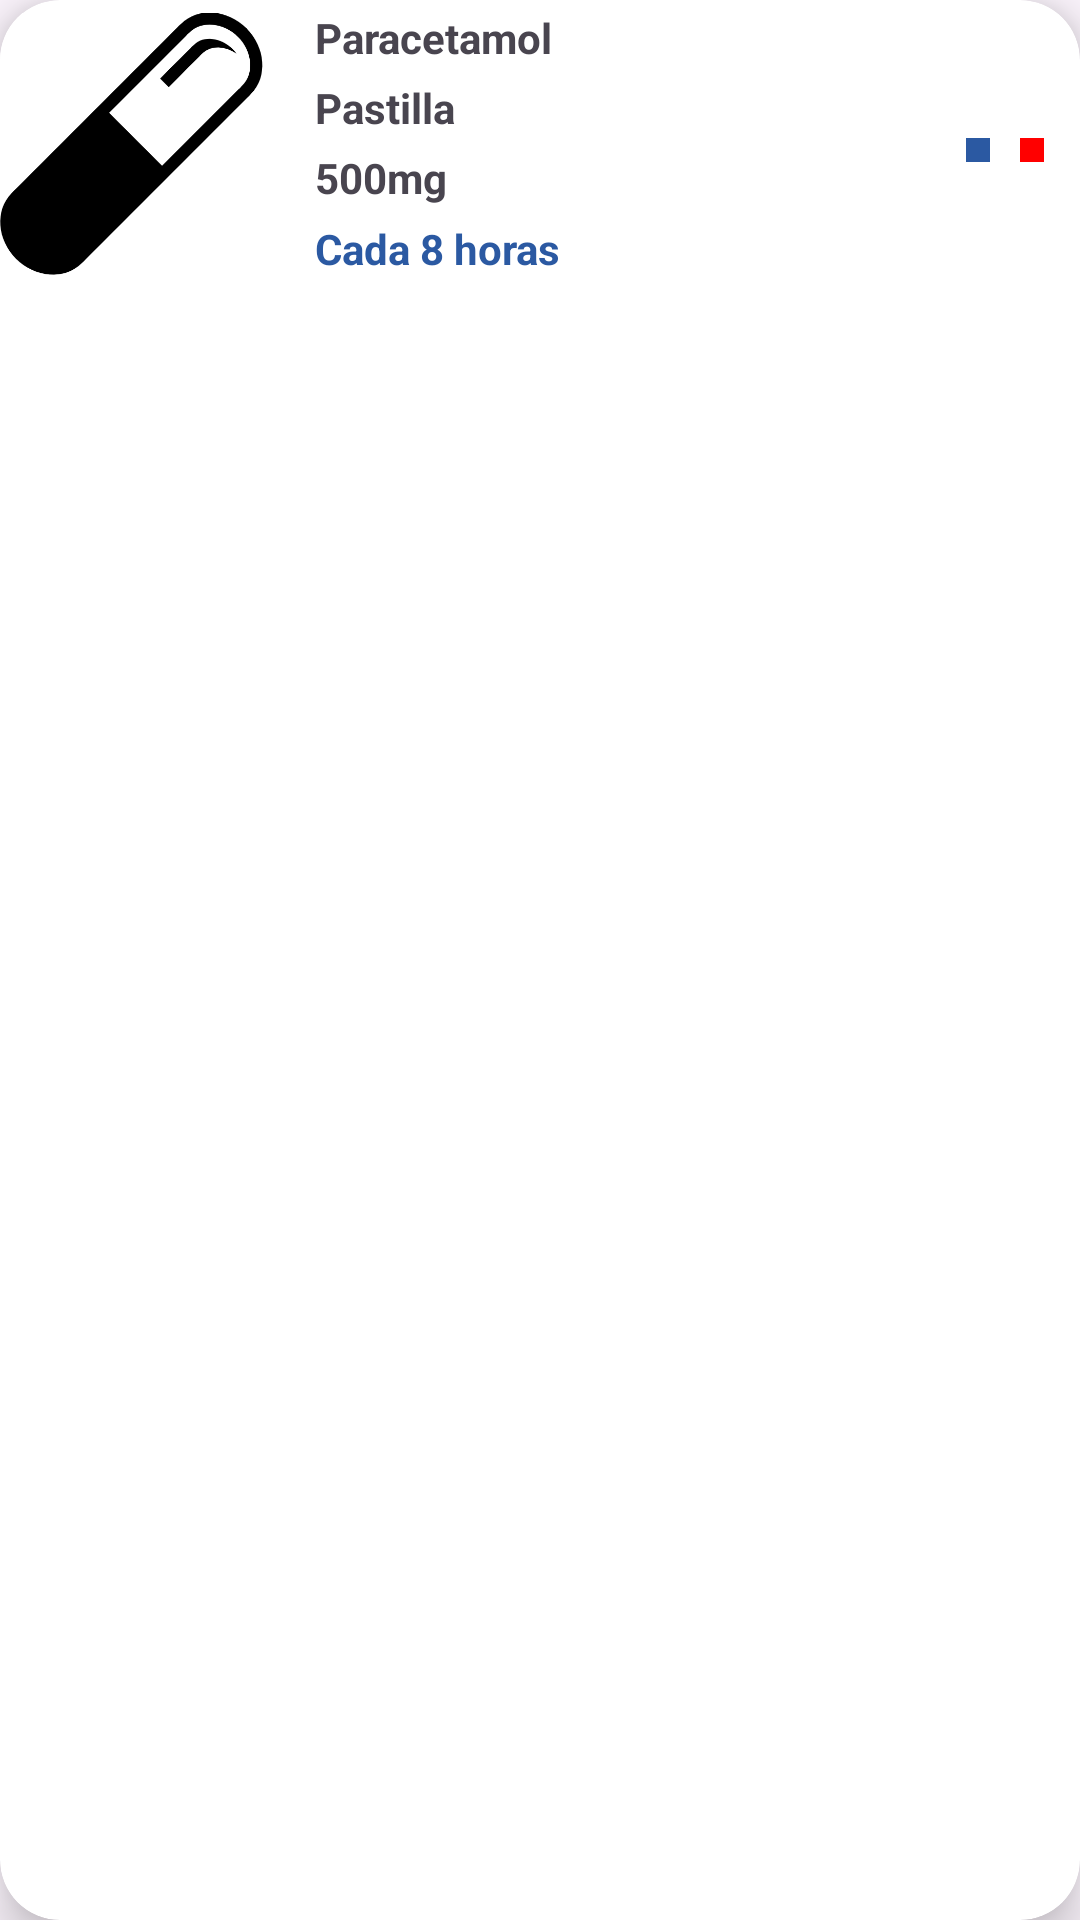

Android layout source for this screen:
<!-- AndroidManifest.xml: application theme Theme.SaludDiaria -->
<!-- res/layout/card_medicamento.xml -->
<?xml version="1.0" encoding="utf-8"?>
<androidx.cardview.widget.CardView xmlns:android="http://schemas.android.com/apk/res/android"
    xmlns:app="http://schemas.android.com/apk/res-auto"
    xmlns:tools="http://schemas.android.com/tools"
    android:layout_width="match_parent"
    android:layout_height="wrap_content"
    android:layout_margin="10dp"
    app:cardCornerRadius="20dp"
    app:cardElevation="10dp">

    <LinearLayout
        android:layout_width="match_parent"
        android:layout_height="wrap_content"
        android:orientation="horizontal">

        <ImageView
            android:id="@+id/imageView"
            android:layout_width="100dp"
            android:layout_height="100dp"
            app:srcCompat="@drawable/pills" />

        <LinearLayout
            android:layout_width="match_parent"
            android:layout_height="match_parent"
            android:layout_weight="1"
            android:orientation="vertical">

            <TextView
                android:id="@+id/tvNombreMed"
                android:layout_width="match_parent"
                android:layout_height="wrap_content"
                android:layout_weight="1"
                android:paddingLeft="5dp"
                android:paddingTop="3dp"
                android:text="Paracetamol"
                android:textStyle="bold" />

            <TextView
                android:id="@+id/tvTipoMed"
                android:layout_width="match_parent"
                android:layout_height="wrap_content"
                android:layout_weight="1"
                android:paddingLeft="5dp"
                android:text="Pastilla"
                android:textStyle="bold" />

            <TextView
                android:id="@+id/tvIntensidadMed"
                android:layout_width="match_parent"
                android:layout_height="wrap_content"
                android:layout_weight="1"
                android:paddingLeft="5dp"
                android:text="500mg"
                android:textStyle="bold" />

            <TextView
                android:id="@+id/tvFrecuenciaMed"
                android:layout_width="match_parent"
                android:layout_height="wrap_content"
                android:layout_weight="1"
                android:paddingLeft="5dp"
                android:paddingBottom="3dp"
                android:text="Cada 8 horas"
                android:textColor="@color/letrasblue"
                android:textStyle="bold" />

        </LinearLayout>

        <ImageView
            android:id="@+id/btn_editarCard"
            android:layout_width="wrap_content"
            android:layout_height="wrap_content"
            android:layout_gravity="center_vertical"
            android:background="@color/letrasblue"
            android:clickable="false"
            android:padding="4dp"
            app:srcCompat="@drawable/ic_edit" />

        <Space
            android:layout_width="10dp"
            android:layout_height="wrap_content" />

        <ImageView
            android:id="@+id/btn_eliminarCard"
            android:layout_width="wrap_content"
            android:layout_height="wrap_content"
            android:layout_gravity="center_vertical"
            android:layout_marginRight="12dp"
            android:background="#FF0000"
            android:clickable="false"
            android:padding="4dp"
            app:srcCompat="@drawable/ic_eliminar" />

    </LinearLayout>

</androidx.cardview.widget.CardView>
<!-- resources referenced by this layout -->
<resources>
  <color name="letrasblue">#2b59a2</color>
  <!-- drawable pills: png bitmap (drawable, 12041 bytes) -->
  <style name="Theme.SaludDiaria" parent="Base.Theme.SaludDiaria" />
  <style name="Base.Theme.SaludDiaria" parent="Theme.Material3.DayNight.NoActionBar">
          
          
      </style>
</resources>
